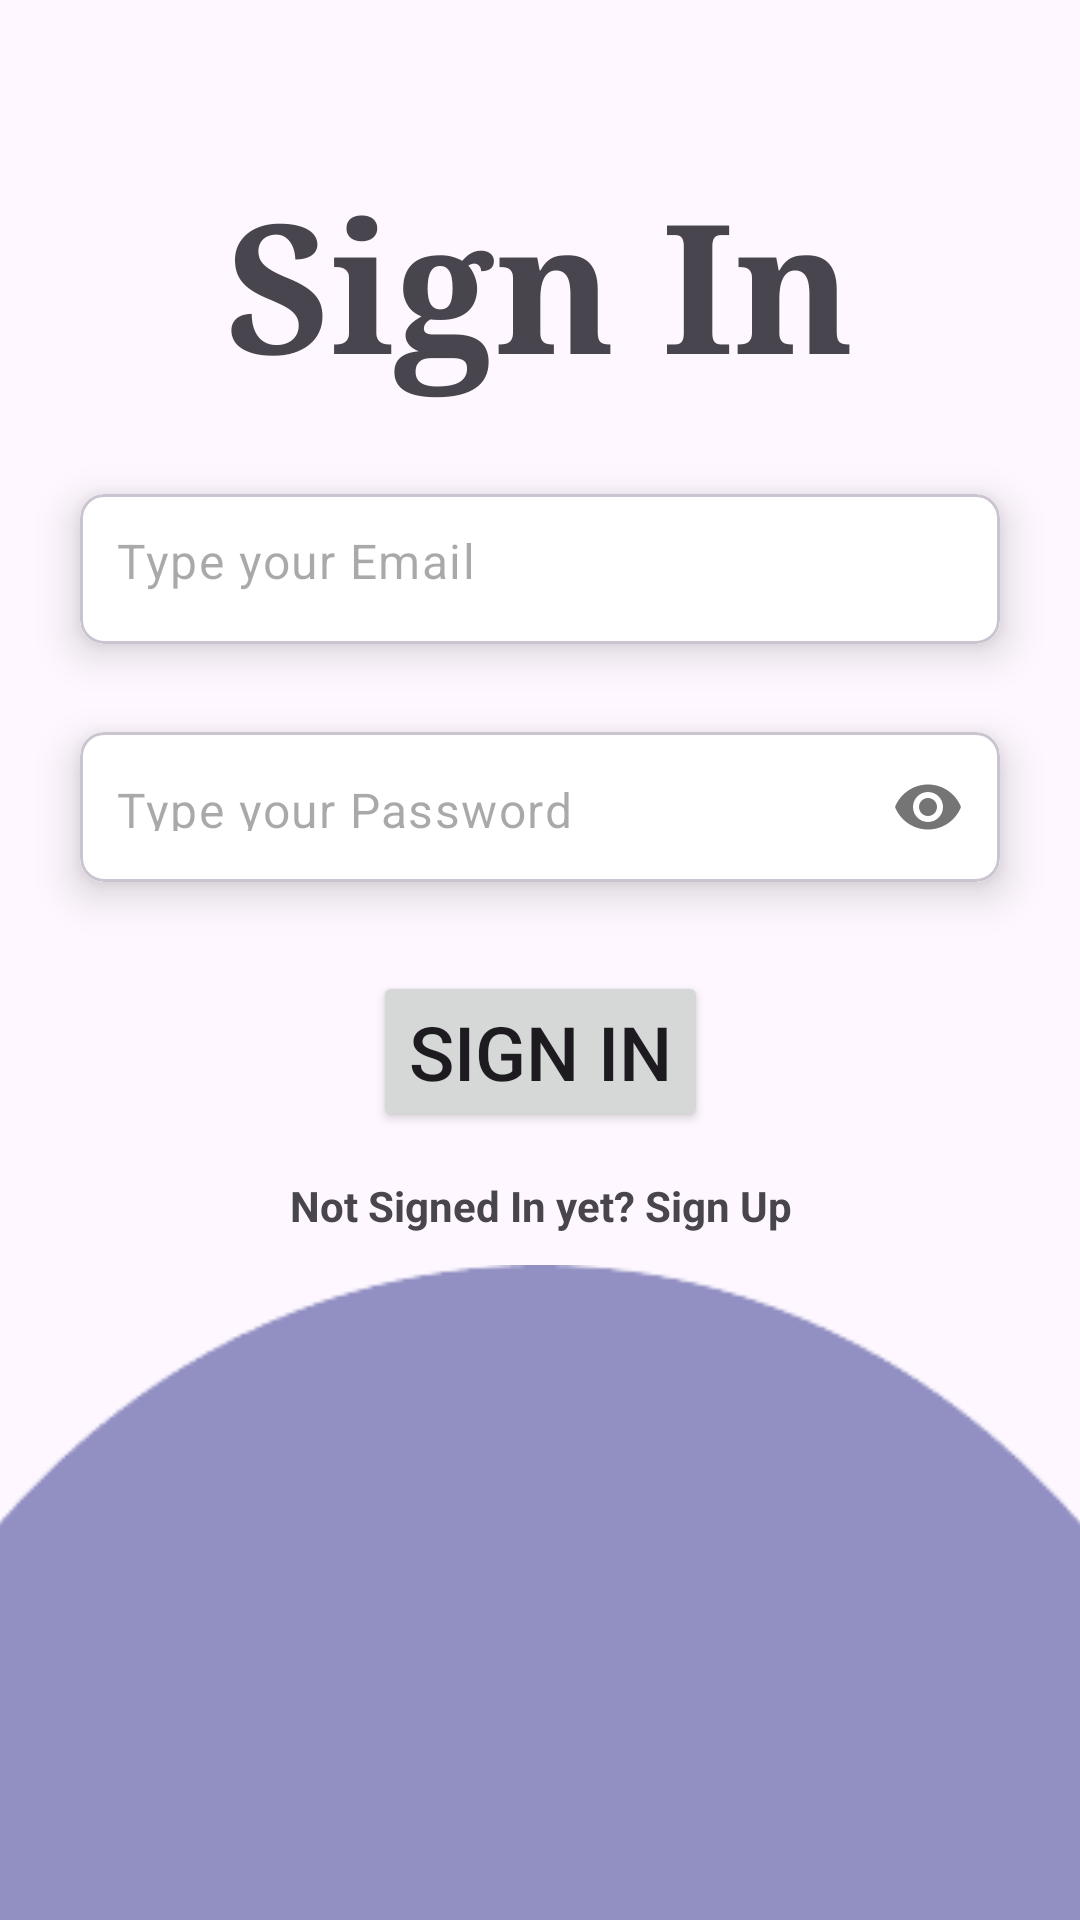

Produce the Android XML layout that renders to this screen, including the resource entries it uses.
<!-- AndroidManifest.xml: application theme Theme.CodeChefTaskManager -->
<!-- res/layout/fragment_sign_in.xml -->
<?xml version="1.0" encoding="utf-8"?>
<androidx.constraintlayout.widget.ConstraintLayout xmlns:android="http://schemas.android.com/apk/res/android"
    xmlns:app="http://schemas.android.com/apk/res-auto"
    xmlns:tools="http://schemas.android.com/tools"
    android:id="@+id/frameLayout2"
    android:layout_width="match_parent"
    android:layout_height="match_parent"
    tools:context=".fragments.SignInFragment">

    <ImageView
        android:id="@+id/imageView"
        android:layout_width="wrap_content"
        android:layout_height="wrap_content"
        android:rotationX="180"
        android:scaleX="1.2"
        android:scaleY="1.2"
        android:src="@drawable/ellipse_15circle"
        app:layout_constraintBottom_toBottomOf="parent"
        app:layout_constraintEnd_toEndOf="parent"
        app:layout_constraintStart_toStartOf="parent" />

    <com.google.android.material.card.MaterialCardView
        android:id="@+id/card1"
        android:layout_width="0dp"
        android:layout_height="wrap_content"
        android:layout_marginHorizontal="16dp"
        android:layout_marginTop="150dp"
        app:cardCornerRadius="8dp"
        app:cardElevation="8dp"
        app:cardUseCompatPadding="true"
        app:layout_constraintEnd_toEndOf="parent"
        app:layout_constraintHorizontal_bias="0.5"
        app:layout_constraintStart_toStartOf="parent"
        app:layout_constraintTop_toTopOf="parent">

        <com.google.android.material.textfield.TextInputLayout
            android:layout_width="match_parent"
            android:layout_height="50dp"
            android:background="@color/white"
            app:boxStrokeWidth="0dp"
            app:boxStrokeWidthFocused="0dp"
            app:hintEnabled="false">

            <com.google.android.material.textfield.TextInputEditText
                android:id="@+id/emailET"
                android:layout_width="match_parent"
                android:layout_height="match_parent"
                android:hint="@string/type_your_email"
                android:inputType="textEmailAddress"
                android:paddingStart="12dp"
                android:paddingTop="15dp" />

        </com.google.android.material.textfield.TextInputLayout>
    </com.google.android.material.card.MaterialCardView>

    <com.google.android.material.card.MaterialCardView
        android:id="@+id/card2"
        android:layout_width="0dp"
        android:layout_height="wrap_content"
        android:layout_marginHorizontal="16dp"
        app:cardCornerRadius="8dp"
        app:cardElevation="8dp"
        app:cardUseCompatPadding="true"
        app:layout_constraintEnd_toEndOf="parent"
        app:layout_constraintHorizontal_bias="0.5"
        app:layout_constraintStart_toStartOf="parent"
        app:layout_constraintTop_toBottomOf="@id/card1">

        <com.google.android.material.textfield.TextInputLayout
            android:layout_width="match_parent"
            android:layout_height="50dp"
            android:background="@color/white"
            app:boxStrokeWidth="0dp"
            app:boxStrokeWidthFocused="0dp"
            app:hintEnabled="false"
            app:passwordToggleEnabled="true">

            <com.google.android.material.textfield.TextInputEditText
                android:id="@+id/passET"
                android:layout_width="match_parent"
                android:layout_height="match_parent"
                android:hint="@string/type_your_pass"
                android:inputType="textPassword"
                android:paddingStart="12dp"
                android:paddingTop="15dp" />

        </com.google.android.material.textfield.TextInputLayout>
    </com.google.android.material.card.MaterialCardView>

    <TextView
        android:id="@+id/textView4"
        android:layout_width="wrap_content"
        android:layout_height="wrap_content"
        android:layout_marginBottom="15dp"
        android:fontFamily="serif"
        android:text="@string/sign_in"
        android:textSize="60dp"
        android:textStyle="bold"
        app:layout_constraintBottom_toTopOf="@+id/card1"
        app:layout_constraintEnd_toEndOf="@+id/card1"
        app:layout_constraintStart_toStartOf="@+id/card1" />

    <Button
        android:id="@+id/nextBtn"
        android:layout_width="wrap_content"
        android:layout_height="wrap_content"
        android:layout_marginTop="15dp"
        android:text="@string/sign_in"
        android:textSize="25dp"
        app:layout_constraintEnd_toEndOf="@+id/card2"
        app:layout_constraintStart_toStartOf="@+id/card2"
        app:layout_constraintTop_toBottomOf="@+id/card2" />

    <TextView
        android:id="@+id/authTextView"
        android:layout_width="wrap_content"
        android:layout_height="wrap_content"
        android:layout_marginTop="15dp"
        android:text="@string/not_signed_in_yet"
        android:textStyle="bold"
        app:layout_constraintEnd_toEndOf="@+id/nextBtn"
        app:layout_constraintStart_toStartOf="@+id/nextBtn"
        app:layout_constraintTop_toBottomOf="@+id/nextBtn" />

</androidx.constraintlayout.widget.ConstraintLayout>
<!-- resources referenced by this layout -->
<resources>
  <!-- drawable ellipse_15circle: png bitmap (drawable, 2859 bytes) -->
  <string name="not_signed_in_yet">Not Signed In yet? Sign Up</string>
  <string name="sign_in">Sign In</string>
  <string name="type_your_email">Type your Email</string>
  <string name="type_your_pass">Type your Password</string>
  <style name="Theme.CodeChefTaskManager" parent="Base.Theme.CodeChefTaskManager" />
  <style name="Base.Theme.CodeChefTaskManager" parent="Theme.Material3.DayNight.NoActionBar">
          
          
      </style>
  <!-- not gathered from this repository: default colours our renderer supplied (Android Studio template values) -->
  <color name="white">#FFFFFFFF</color>
</resources>
